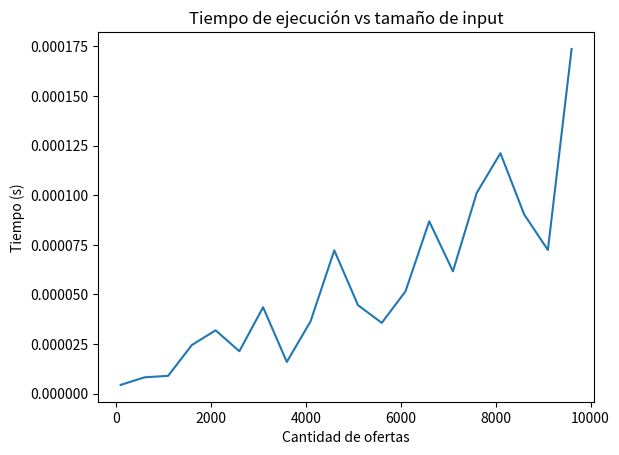

Python code for this plot:
import random
import math
import time
import matplotlib.pyplot as plt

def elegir_mejor_oferta(ofertas):
    n = len(ofertas)
    r = int(n / math.e)
    mejor_hasta_ahora = max(ofertas[:r])

    for i in range(r, n):
        if ofertas[i] > mejor_hasta_ahora:
            return ofertas[i]

    return ofertas[-1]  # si no encontró mejor

def medir_tiempos():
    tiempos = []
    sizes = list(range(100, 10000, 500))
    
    for n in sizes:
        data = list(range(1, n + 1))
        random.shuffle(data)
        
        inicio = time.perf_counter()
        elegir_mejor_oferta(data)
        fin = time.perf_counter()

        tiempos.append(fin - inicio)

    return sizes, tiempos

def graficar(sizes, tiempos):
    plt.plot(sizes, tiempos)
    plt.xlabel("Cantidad de ofertas")
    plt.ylabel("Tiempo (s)")
    plt.title("Tiempo de ejecución vs tamaño de input")
    plt.show()

if __name__ == "__main__":
    random.seed(42)
    sizes, tiempos = medir_tiempos()
    graficar(sizes, tiempos)
